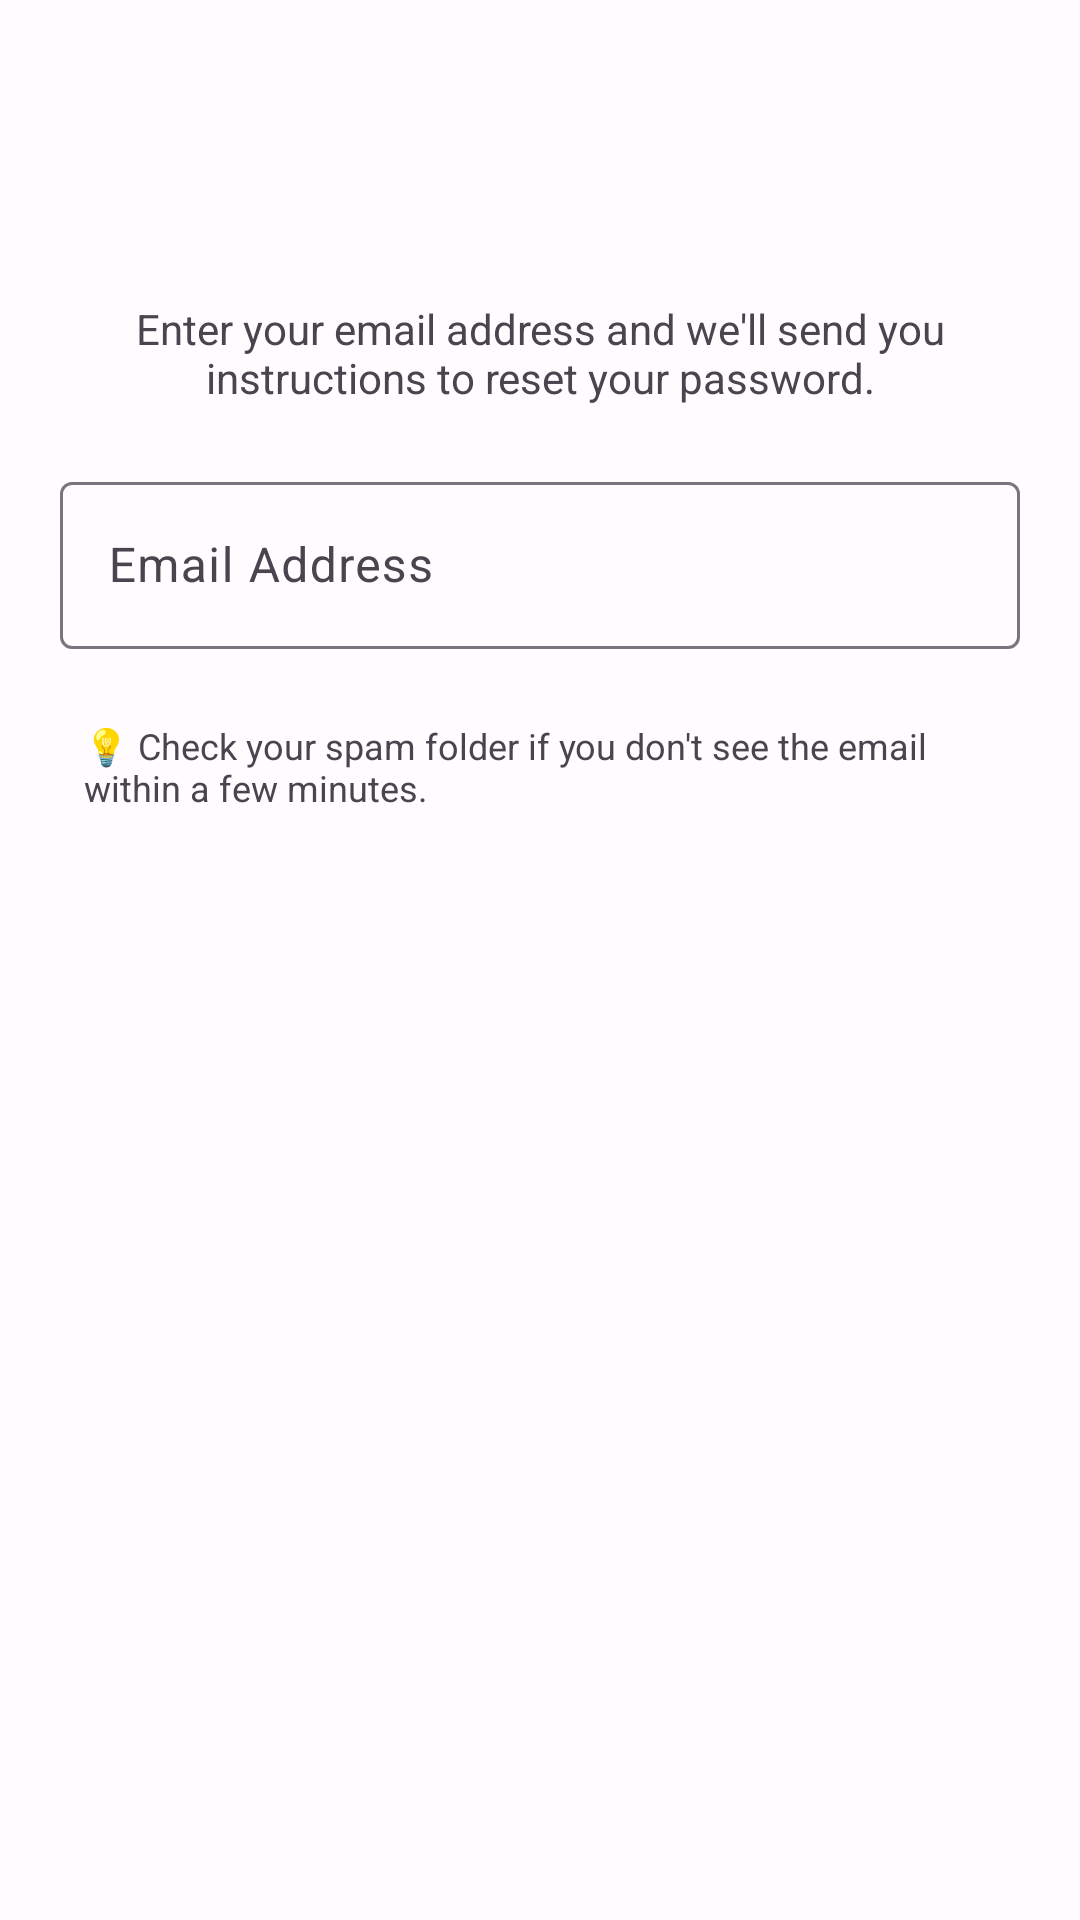

Here is an Android app screen rendered from its layout file. Give the layout XML and the strings, colors and styles it references.
<!-- AndroidManifest.xml: application theme Theme.ASLTranslator -->
<!-- res/layout/dialog_forgot_password.xml -->
<?xml version="1.0" encoding="utf-8"?>
<LinearLayout xmlns:android="http://schemas.android.com/apk/res/android"
    xmlns:app="http://schemas.android.com/apk/res-auto"
    android:layout_width="match_parent"
    android:layout_height="wrap_content"
    android:orientation="vertical"
    android:padding="20dp">

    <ImageView
        android:layout_width="64dp"
        android:layout_height="64dp"
        android:src="@drawable/ic_lock"
        android:layout_gravity="center_horizontal"
        android:layout_marginBottom="16dp"
        app:tint="?attr/colorPrimary" />

    <TextView
        android:layout_width="wrap_content"
        android:layout_height="wrap_content"
        android:text="Enter your email address and we'll send you instructions to reset your password."
        android:textSize="14sp"
        android:textColor="?android:attr/textColorSecondary"
        android:layout_marginBottom="20dp"
        android:gravity="center" />

    <com.google.android.material.textfield.TextInputLayout
        android:layout_width="match_parent"
        android:layout_height="wrap_content"
        style="@style/Widget.Material3.TextInputLayout.OutlinedBox"
        app:startIconDrawable="@drawable/ic_email">

        <com.google.android.material.textfield.TextInputEditText
            android:id="@+id/et_reset_email"
            android:layout_width="match_parent"
            android:layout_height="wrap_content"
            android:hint="Email Address"
            android:inputType="textEmailAddress"
            android:maxLines="1" />

    </com.google.android.material.textfield.TextInputLayout>

    <TextView
        android:layout_width="wrap_content"
        android:layout_height="wrap_content"
        android:text="💡 Check your spam folder if you don't see the email within a few minutes."
        android:textSize="12sp"
        android:textColor="?android:attr/textColorSecondary"
        android:layout_marginTop="16dp"
        android:background="?android:attr/selectableItemBackground"
        android:padding="8dp" />

</LinearLayout>
<!-- resources referenced by this layout -->
<resources>
  <style name="Theme.ASLTranslator" parent="Base.Theme.ASLTranslator" />
  <style name="Base.Theme.ASLTranslator" parent="Theme.Material3.DayNight.NoActionBar">
          
          <item name="colorPrimary">@color/primary</item>
          <item name="colorPrimaryVariant">@color/primary_dark</item>
          <item name="colorOnPrimary">@color/white</item>
  
          
          <item name="colorSecondary">@color/accent</item>
          <item name="colorSecondaryVariant">@color/accent_dark</item>
          <item name="colorOnSecondary">@color/black</item>
  
          
          <item name="android:colorBackground">@color/background</item>
          <item name="colorSurface">@color/surface</item>
          <item name="colorSurfaceVariant">@color/surface_variant</item>
          <item name="colorOnSurface">@color/text_primary</item>
          <item name="colorOnSurfaceVariant">@color/text_secondary</item>
  
          
          <item name="android:statusBarColor">@color/primary_dark</item>
          <item name="android:navigationBarColor">@color/surface</item>
          <item name="android:windowLightStatusBar">false</item>
  
          
          <item name="colorError">@color/error</item>
          <item name="colorOnError">@color/white</item>
  
          
          <item name="colorOutline">@color/outline</item>
          <item name="colorOutlineVariant">@color/outline_variant</item>
  
          
          <item name="android:textColorPrimary">@color/text_primary</item>
          <item name="android:textColorSecondary">@color/text_secondary</item>
          <item name="android:textColorTertiary">@color/text_tertiary</item>
      </style>
  <color name="primary">#6200EE</color>
  <color name="primary_dark">#3700B3</color>
  <color name="white">#FFFFFF</color>
  <color name="accent">#03DAC6</color>
  <color name="accent_dark">#018786</color>
  <color name="black">#000000</color>
  <color name="background">#FFFBFE</color>
  <color name="surface">#FFFFFF</color>
  <color name="surface_variant">#E7E0EC</color>
  <color name="text_primary">#1C1B1F</color>
  <color name="text_secondary">#49454F</color>
  <color name="error">#BA1A1A</color>
  <color name="outline">#79747E</color>
  <color name="outline_variant">#CAC4D0</color>
  <color name="text_tertiary">#79747E</color>
</resources>
